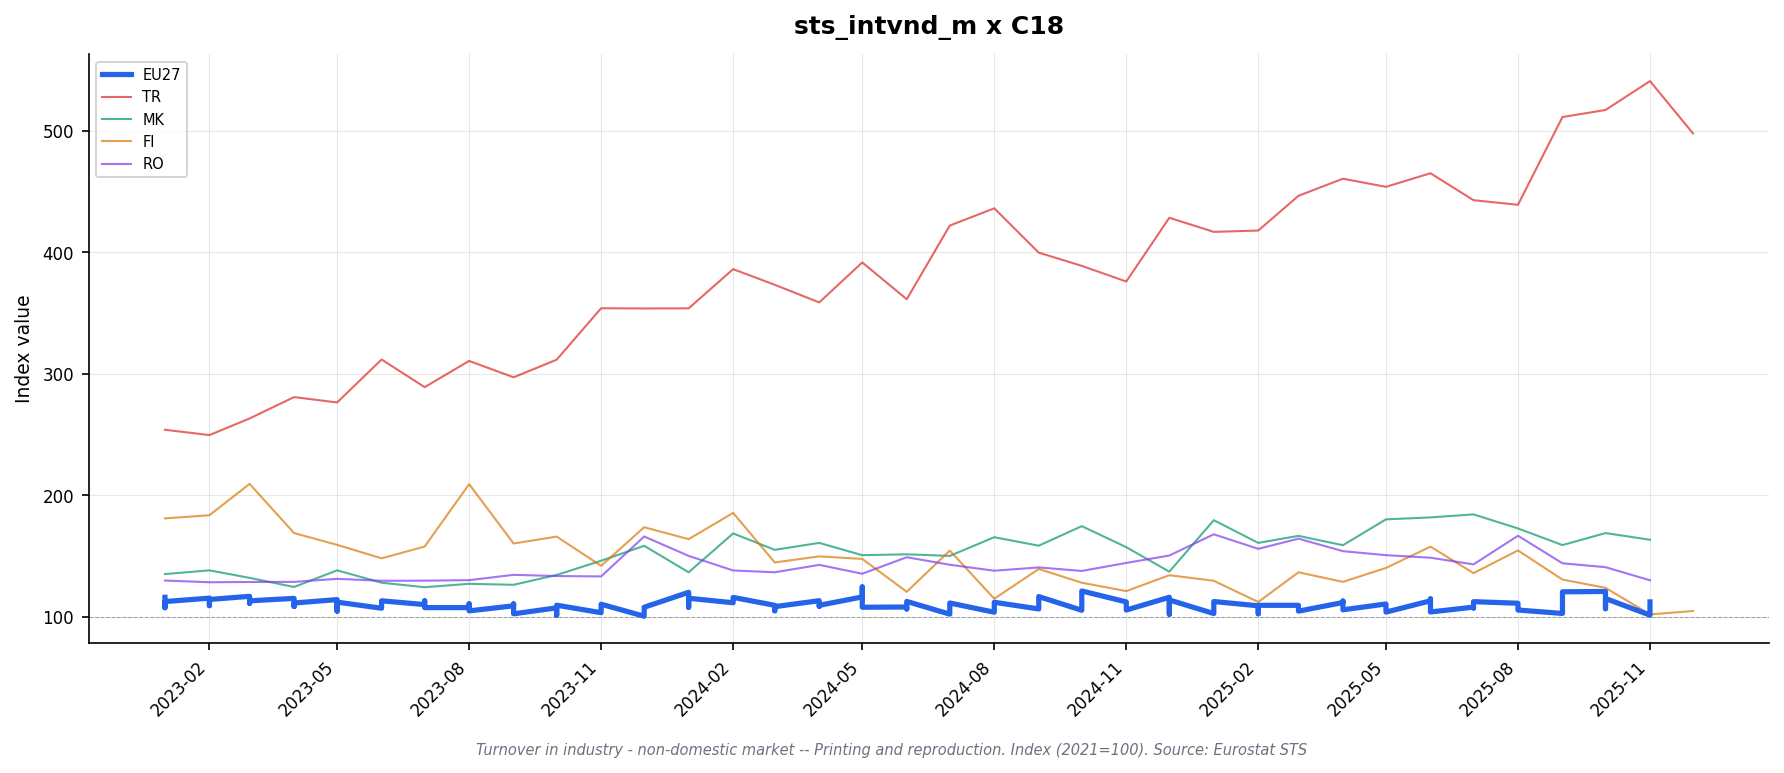

The data file committed next to this chart (first rows):
freq, indic_bt, nace_r2, s_adj, unit, geo\TIME_PERIOD, 2023-01_value, 2023-01_flag, 2023-02_value, 2023-02_flag, 2023-03_value, 2023-03_flag, 2023-04_value, 2023-04_flag, 2023-05_value, 2023-05_flag, 2023-06_value, 2023-06_flag, 2023-07_value, 2023-07_flag, 2023-08_value, 2023-08_flag, 2023-09_value, 2023-09_flag
M, NETTUR_NDOM, C18, SCA, I21, AT, 109.1, , 108.3, , 110.8, , 93.5, , 96.9, , 103.3, , 99.5, , 103.8, , 99.2, 
M, NETTUR_NDOM, C18, SCA, I21, BE, , : @C, , : @C, , : @C, , : @C, , : @C, , : @C, , : @C, , : @C, , : @C
M, NETTUR_NDOM, C18, SCA, I21, CZ, 116.9, i, 119.2, i, 118.6, i, 127.3, i, 135.1, i, 124.9, i, 123.9, i, 131.8, i, 132.1, i
M, NETTUR_NDOM, C18, SCA, I21, DE, 105.1, , 111.9, , 105.9, , 103.2, , 99.8, , 103.0, , 102.7, , 96.3, , 98.6, 
M, NETTUR_NDOM, C18, SCA, I21, DK, 124.5, , 113.1, , 112.1, , 107.4, , 111.5, , 107.5, , 106.6, , 105.7, , 106.0, 
M, NETTUR_NDOM, C18, SCA, I21, EA19, 111.4, , 111.7, , 111.7, , 110.8, , 108.0, , 108.4, , 107.8, , 106.8, , 106.4, 
M, NETTUR_NDOM, C18, SCA, I21, EA20, 110.9, , 111.4, , 111.5, , 110.5, , 107.7, , 108.3, , 108.1, , 106.2, , 105.5, 
M, NETTUR_NDOM, C18, SCA, I21, EA21, 110.9, , 111.4, , 111.5, , 110.5, , 107.7, , 108.3, , 108.1, , 106.2, , 105.5, 
M, NETTUR_NDOM, C18, SCA, I21, EL, 166.7, i, 93.6, i, 123.8, i, 116.7, i, 118.6, i, 127.8, i, 81.6, i, 142.2, i, 116.6, i
M, NETTUR_NDOM, C18, SCA, I21, ES, , : @C, , : @C, , : @C, , : @C, , : @C, , : @C, , : @C, , : @C, , : @C
M, NETTUR_NDOM, C18, SCA, I21, EU27_2020, 115.9, , 115.2, , 116.7, , 115.0, , 114.0, , 113.0, , 112.9, , 110.5, , 110.4, 
M, NETTUR_NDOM, C18, SCA, I21, FI, 180.9, , 183.5, , 209.3, , 168.8, , 159.1, , 148.0, , 157.7, , 209.1, , 160.2, 
M, NETTUR_NDOM, C18, SCA, I21, FR, 99.8, i, 99.8, i, 105.3, i, 100.9, i, 95.2, i, 98.6, i, 113.5, i, 85.2, i, 99.4, i
M, NETTUR_NDOM, C18, SCA, I21, HU, 106.8, i, 93.7, i, 106.1, i, 91.3, i, 98.6, i, 110.9, i, 94.0, i, 80.9, i, 94.1, i
M, NETTUR_NDOM, C18, SCA, I21, IE, , : @C, , : @C, , : @C, , : @C, , : @C, , : @C, , : @C, , : @C, , : @C
M, NETTUR_NDOM, C18, SCA, I21, IT, 108.8, , 107.0, , 107.5, , 105.9, , 103.2, , 105.2, , 98.7, , 98.0, , 98.8, 
M, NETTUR_NDOM, C18, SCA, I21, LT, 129.2, i, 136.7, i, 126.9, i, 132.3, i, 138.9, i, 132.5, i, 127.6, i, 146.3, i, 117.3, i
M, NETTUR_NDOM, C18, SCA, I21, LV, 101.2, , 89.9, , 104.1, , 88.0, , 92.1, , 81.7, , 89.8, , 89.4, , 91.0, 
M, NETTUR_NDOM, C18, SCA, I21, MK, 135.0, i, 138.1, i, 131.9, i, 124.4, i, 138.1, i, 127.9, i, 124.2, i, 127.0, i, 126.2, i
M, NETTUR_NDOM, C18, SCA, I21, NL, 116.3, , 111.0, , 113.5, , 114.6, , 120.2, , 120.7, , 128.9, , 132.4, , 130.2, 
M, NETTUR_NDOM, C18, SCA, I21, PL, 142.3, i, 139.7, i, 148.0, i, 141.4, i, 144.0, i, 135.5, i, 139.5, i, 131.5, i, 132.5, i
M, NETTUR_NDOM, C18, SCA, I21, PT, , : @C, , : @C, , : @C, , : @C, , : @C, , : @C, , : @C, , : @C, , : @C
M, NETTUR_NDOM, C18, SCA, I21, RO, 129.7, i, 128.3, i, 128.5, i, 128.6, i, 131.1, i, 129.5, i, 129.6, i, 130.0, i, 134.4, i
M, NETTUR_NDOM, C18, SCA, I21, SE, 103.4, , 100.7, , 100.7, , 102.9, , 104.4, , 104.0, , 109.5, , 113.7, , 104.3, 
M, NETTUR_NDOM, C18, SCA, I21, TR, 253.9, , 249.5, , 263.2, , 280.8, , 276.4, , 311.8, , 289.0, , 310.6, , 297.1, 
M, NETTUR_NDOM_EU, C18, SCA, I21, AT, 115.6, , 117.4, , 126.7, , 100.5, , 106.5, , 112.4, , 102.5, , 111.3, , 106.4, 
M, NETTUR_NDOM_EU, C18, SCA, I21, BE, , : @C, , : @C, , : @C, , : @C, , : @C, , : @C, , : @C, , : @C, , : @C
M, NETTUR_NDOM_EU, C18, SCA, I21, DE, 105.3, , 117.7, , 111.7, , 108.1, , 107.1, , 101.8, , 104.9, , 93.5, , 102.0, 
M, NETTUR_NDOM_EU, C18, SCA, I21, EA19, 113.9, , 114.2, , 112.9, , 110.6, , 111.5, , 109.2, , 109.7, , 108.7, , 108.5, 
M, NETTUR_NDOM_EU, C18, SCA, I21, EA20, 112.4, , 114.1, , 113.0, , 111.2, , 111.9, , 108.9, , 109.9, , 107.4, , 108.9, 
M, NETTUR_NDOM_EU, C18, SCA, I21, EA21, 112.4, , 114.1, , 113.0, , 111.2, , 111.9, , 108.9, , 109.9, , 107.4, , 108.9, 
M, NETTUR_NDOM_EU, C18, SCA, I21, EL, 203.0, i, 102.8, i, 143.9, i, 168.4, i, 143.7, i, 174.8, i, 97.9, i, 169.0, i, 145.5, i
M, NETTUR_NDOM_EU, C18, SCA, I21, ES, , : @C, , : @C, , : @C, , : @C, , : @C, , : @C, , : @C, , : @C, , : @C
M, NETTUR_NDOM_EU, C18, SCA, I21, EU27_2020, 112.4, , 114.1, , 113.0, , 111.2, , 111.9, , 108.9, , 109.9, , 107.4, , 108.9, 
M, NETTUR_NDOM_EU, C18, SCA, I21, FI, , : @C, , : @C, , : @C, , : @C, , : @C, , : @C, , : @C, , : @C, , : @C
M, NETTUR_NDOM_EU, C18, SCA, I21, FR, 106.6, i, 92.3, i, 100.3, i, 105.2, i, 102.4, i, 90.9, i, 101.0, i, 97.9, i, 93.2, i
M, NETTUR_NDOM_EU, C18, SCA, I21, IE, , : @C, , : @C, , : @C, , : @C, , : @C, , : @C, , : @C, , : @C, , : @C
M, NETTUR_NDOM_EU, C18, SCA, I21, IT, , : @C, , : @C, , : @C, , : @C, , : @C, , : @C, , : @C, , : @C, , : @C
M, NETTUR_NDOM_EU, C18, SCA, I21, LT, 133.5, i, 143.1, i, 127.6, i, 134.0, i, 139.9, i, 138.1, i, 117.0, i, 143.5, i, 131.0, i
M, NETTUR_NDOM_EU, C18, SCA, I21, LV, 125.1, , 117.0, , 123.8, , 111.0, , 122.1, , 117.8, , 118.2, , 128.0, , 123.0, 
M, NETTUR_NDOM_EU, C18, SCA, I21, NL, , : @C, , : @C, , : @C, , : @C, , : @C, , : @C, , : @C, , : @C, , : @C
M, NETTUR_NDOM_EU, C18, SCA, I21, PT, , : @C, , : @C, , : @C, , : @C, , : @C, , : @C, , : @C, , : @C, , : @C
M, NETTUR_NDOM_NEU, C18, SCA, I21, AT, 87.3, , 95.5, , 84.9, , 70.7, , 78.2, , 76.3, , 89.3, , 85.6, , 94.1, 
M, NETTUR_NDOM_NEU, C18, SCA, I21, BE, , : @C, , : @C, , : @C, , : @C, , : @C, , : @C, , : @C, , : @C, , : @C
M, NETTUR_NDOM_NEU, C18, SCA, I21, DE, 104.9, , 105.6, , 99.6, , 98.0, , 92.0, , 104.3, , 100.4, , 99.4, , 94.9, 
M, NETTUR_NDOM_NEU, C18, SCA, I21, EA19, 106.4, , 108.9, , 110.9, , 110.0, , 104.7, , 106.7, , 107.7, , 104.4, , 104.2, 
M, NETTUR_NDOM_NEU, C18, SCA, I21, EA20, 107.3, , 109.0, , 110.9, , 108.4, , 104.5, , 106.9, , 107.4, , 104.7, , 102.3, 
M, NETTUR_NDOM_NEU, C18, SCA, I21, EA21, 107.3, , 109.0, , 110.9, , 108.4, , 104.5, , 106.9, , 107.4, , 104.7, , 102.3, 
M, NETTUR_NDOM_NEU, C18, SCA, I21, EL, 82.1, i, 80.7, i, 104.7, i, 62.6, i, 83.6, i, 71.7, i, 70.1, i, 80.6, i, 89.5, i
M, NETTUR_NDOM_NEU, C18, SCA, I21, ES, , : @C, , : @C, , : @C, , : @C, , : @C, , : @C, , : @C, , : @C, , : @C
M, NETTUR_NDOM_NEU, C18, SCA, I21, EU27_2020, 107.3, , 109.0, , 110.9, , 108.4, , 104.5, , 106.9, , 107.4, , 104.7, , 102.3, 
M, NETTUR_NDOM_NEU, C18, SCA, I21, FI, , : @C, , : @C, , : @C, , : @C, , : @C, , : @C, , : @C, , : @C, , : @C
M, NETTUR_NDOM_NEU, C18, SCA, I21, FR, 93.6, i, 115.0, i, 116.0, i, 103.2, i, 96.9, i, 107.6, i, 135.9, i, 80.2, i, 107.6, i
M, NETTUR_NDOM_NEU, C18, SCA, I21, IE, , : @C, , : @C, , : @C, , : @C, , : @C, , : @C, , : @C, , : @C, , : @C
M, NETTUR_NDOM_NEU, C18, SCA, I21, IT, , : @C, , : @C, , : @C, , : @C, , : @C, , : @C, , : @C, , : @C, , : @C
M, NETTUR_NDOM_NEU, C18, SCA, I21, LT, 129.2, i, 133.7, i, 133.0, i, 132.6, i, 136.5, i, 127.6, i, 130.0, i, 147.4, i, 122.2, i
M, NETTUR_NDOM_NEU, C18, SCA, I21, LV, 84.9, , 71.4, , 90.7, , 72.4, , 71.7, , 57.2, , 70.5, , 63.1, , 69.2, 
M, NETTUR_NDOM_NEU, C18, SCA, I21, NL, , : @C, , : @C, , : @C, , : @C, , : @C, , : @C, , : @C, , : @C, , : @C
M, NETTUR_NDOM_NEU, C18, SCA, I21, PT, , : @C, , : @C, , : @C, , : @C, , : @C, , : @C, , : @C, , : @C, , : @C
